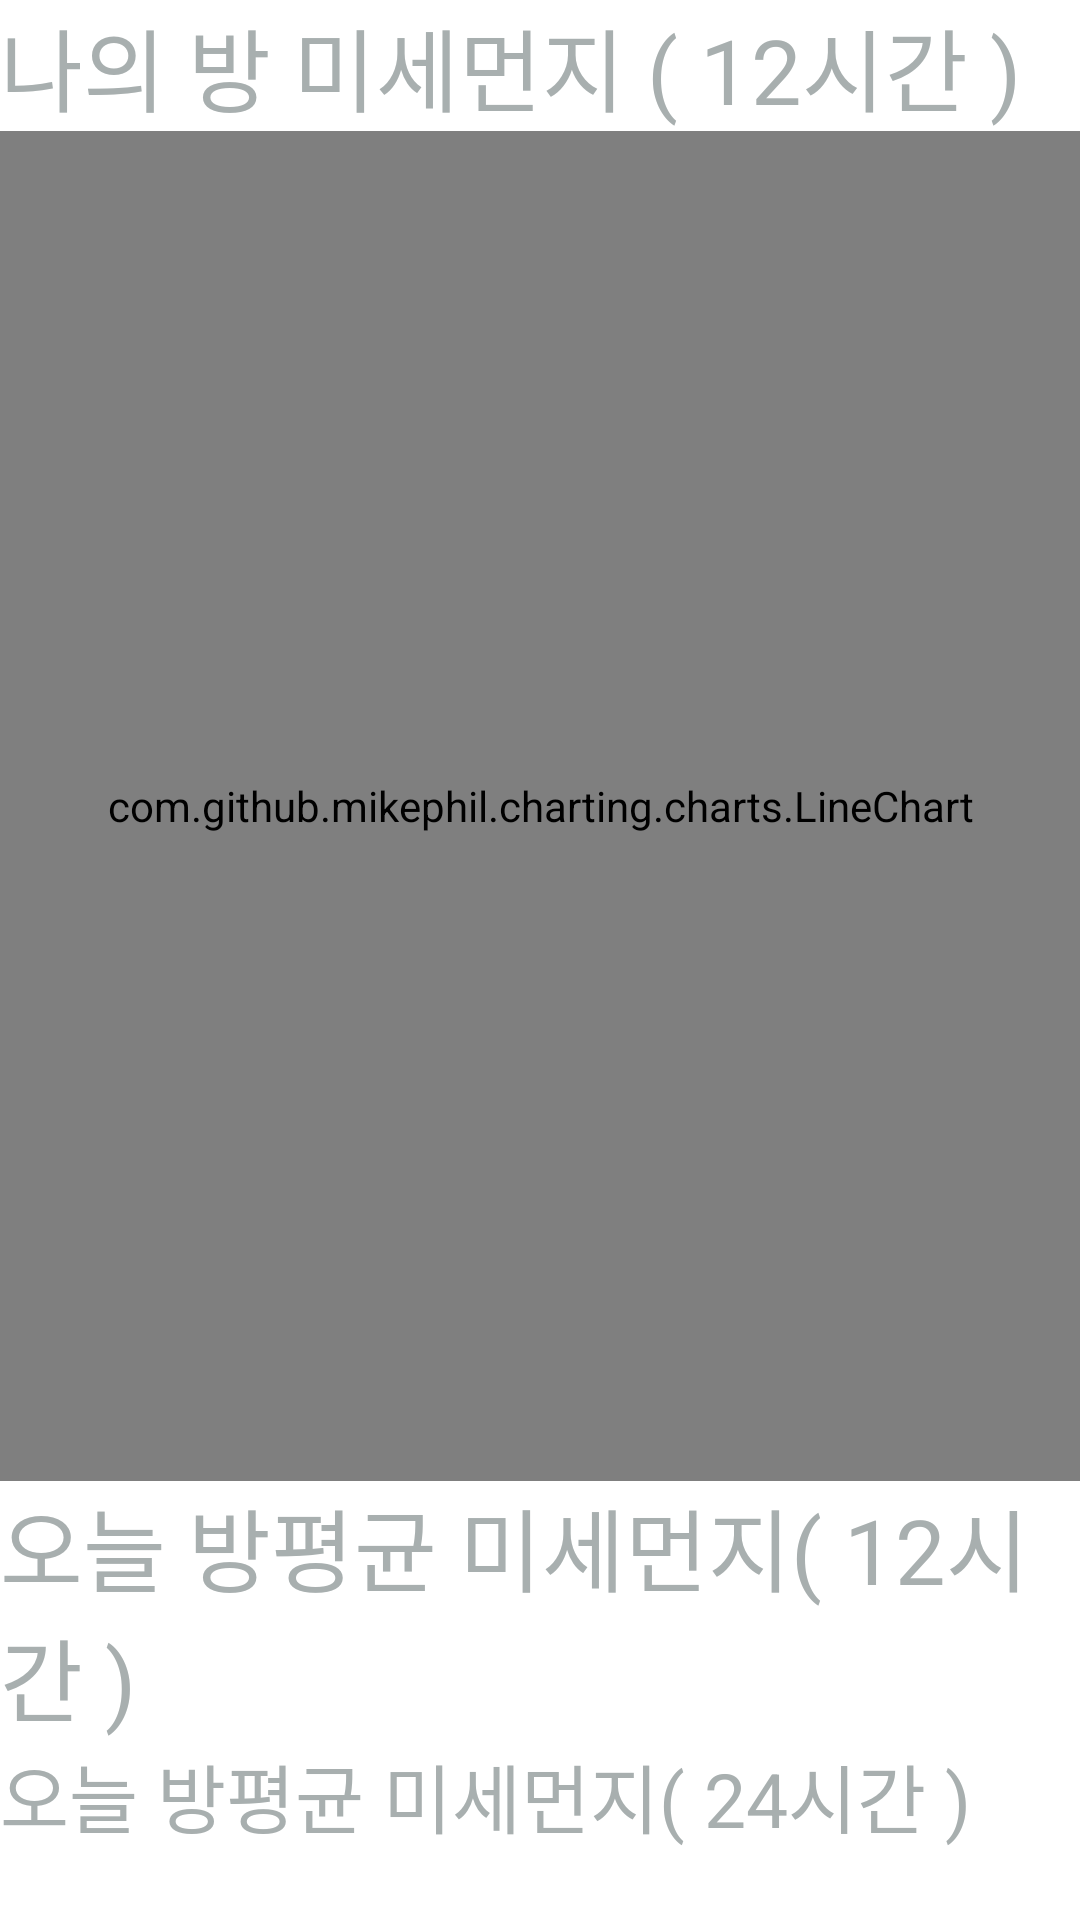

Write the Android layout XML for this screen, with the resource values it uses.
<!-- AndroidManifest.xml: application theme Theme.IoTPrjAndroid -->
<!-- res/layout/fragment_notifications.xml -->
<?xml version="1.0" encoding="utf-8"?>
<LinearLayout xmlns:android="http://schemas.android.com/apk/res/android"
    xmlns:app="http://schemas.android.com/apk/res-auto"
    xmlns:tools="http://schemas.android.com/tools"
    android:layout_width="match_parent"
    android:layout_height="match_parent"
    android:orientation="vertical"
    tools:context=".ui.dashboard.DashboardFragment">

    <TextView
        android:id="@+id/textView2"
        android:layout_width="match_parent"
        android:layout_height="wrap_content"
        android:text="나의 방 미세먼지 ( 12시간 )"
        android:textColor="#FFA8AFAF"
        android:textSize="30sp" />


    <LinearLayout
        android:layout_width="match_parent"
        android:layout_height="450dp"
        android:orientation="vertical">

        <com.github.mikephil.charting.charts.LineChart
            android:id="@+id/chart3"
            android:layout_width="match_parent"
            android:layout_height="match_parent" />
    </LinearLayout>

    <TextView
        android:id="@+id/ex3"
        android:layout_width="match_parent"
        android:layout_height="wrap_content"
        android:text="오늘 방평균 미세먼지( 12시간 )"
        android:textColor="#FFA8AFAF"
        android:textSize="30sp" />

    <TextView
        android:id="@+id/dust"
        android:layout_width="match_parent"
        android:layout_height="wrap_content"
        android:text="오늘 방평균 미세먼지( 24시간 )"
        android:textColor="#FFA8AFAF"
        android:textSize="25sp" />

</LinearLayout>
<!-- resources referenced by this layout -->
<resources>
  <style name="Theme.IoTPrjAndroid" parent="Theme.MaterialComponents.DayNight.DarkActionBar">
          
          <item name="colorPrimary">@color/purple_500</item>
          <item name="colorPrimaryVariant">@color/purple_700</item>
          <item name="colorOnPrimary">@color/white</item>
          
          <item name="colorSecondary">@color/teal_200</item>
          <item name="colorSecondaryVariant">@color/teal_700</item>
          <item name="colorOnSecondary">@color/black</item>
          
          <item name="android:statusBarColor" tools:targetApi="l">?attr/colorPrimaryVariant</item>
          
      </style>
  <!-- not gathered from this repository: default colours our renderer supplied (Android Studio template values) -->
  <color name="purple_500">#FF6200EE</color>
  <color name="purple_700">#FF3700B3</color>
  <color name="teal_200">#FF03DAC5</color>
  <color name="teal_700">#FF018786</color>
  <color name="black">#FF000000</color>
  <color name="white">#FFFFFFFF</color>
</resources>
